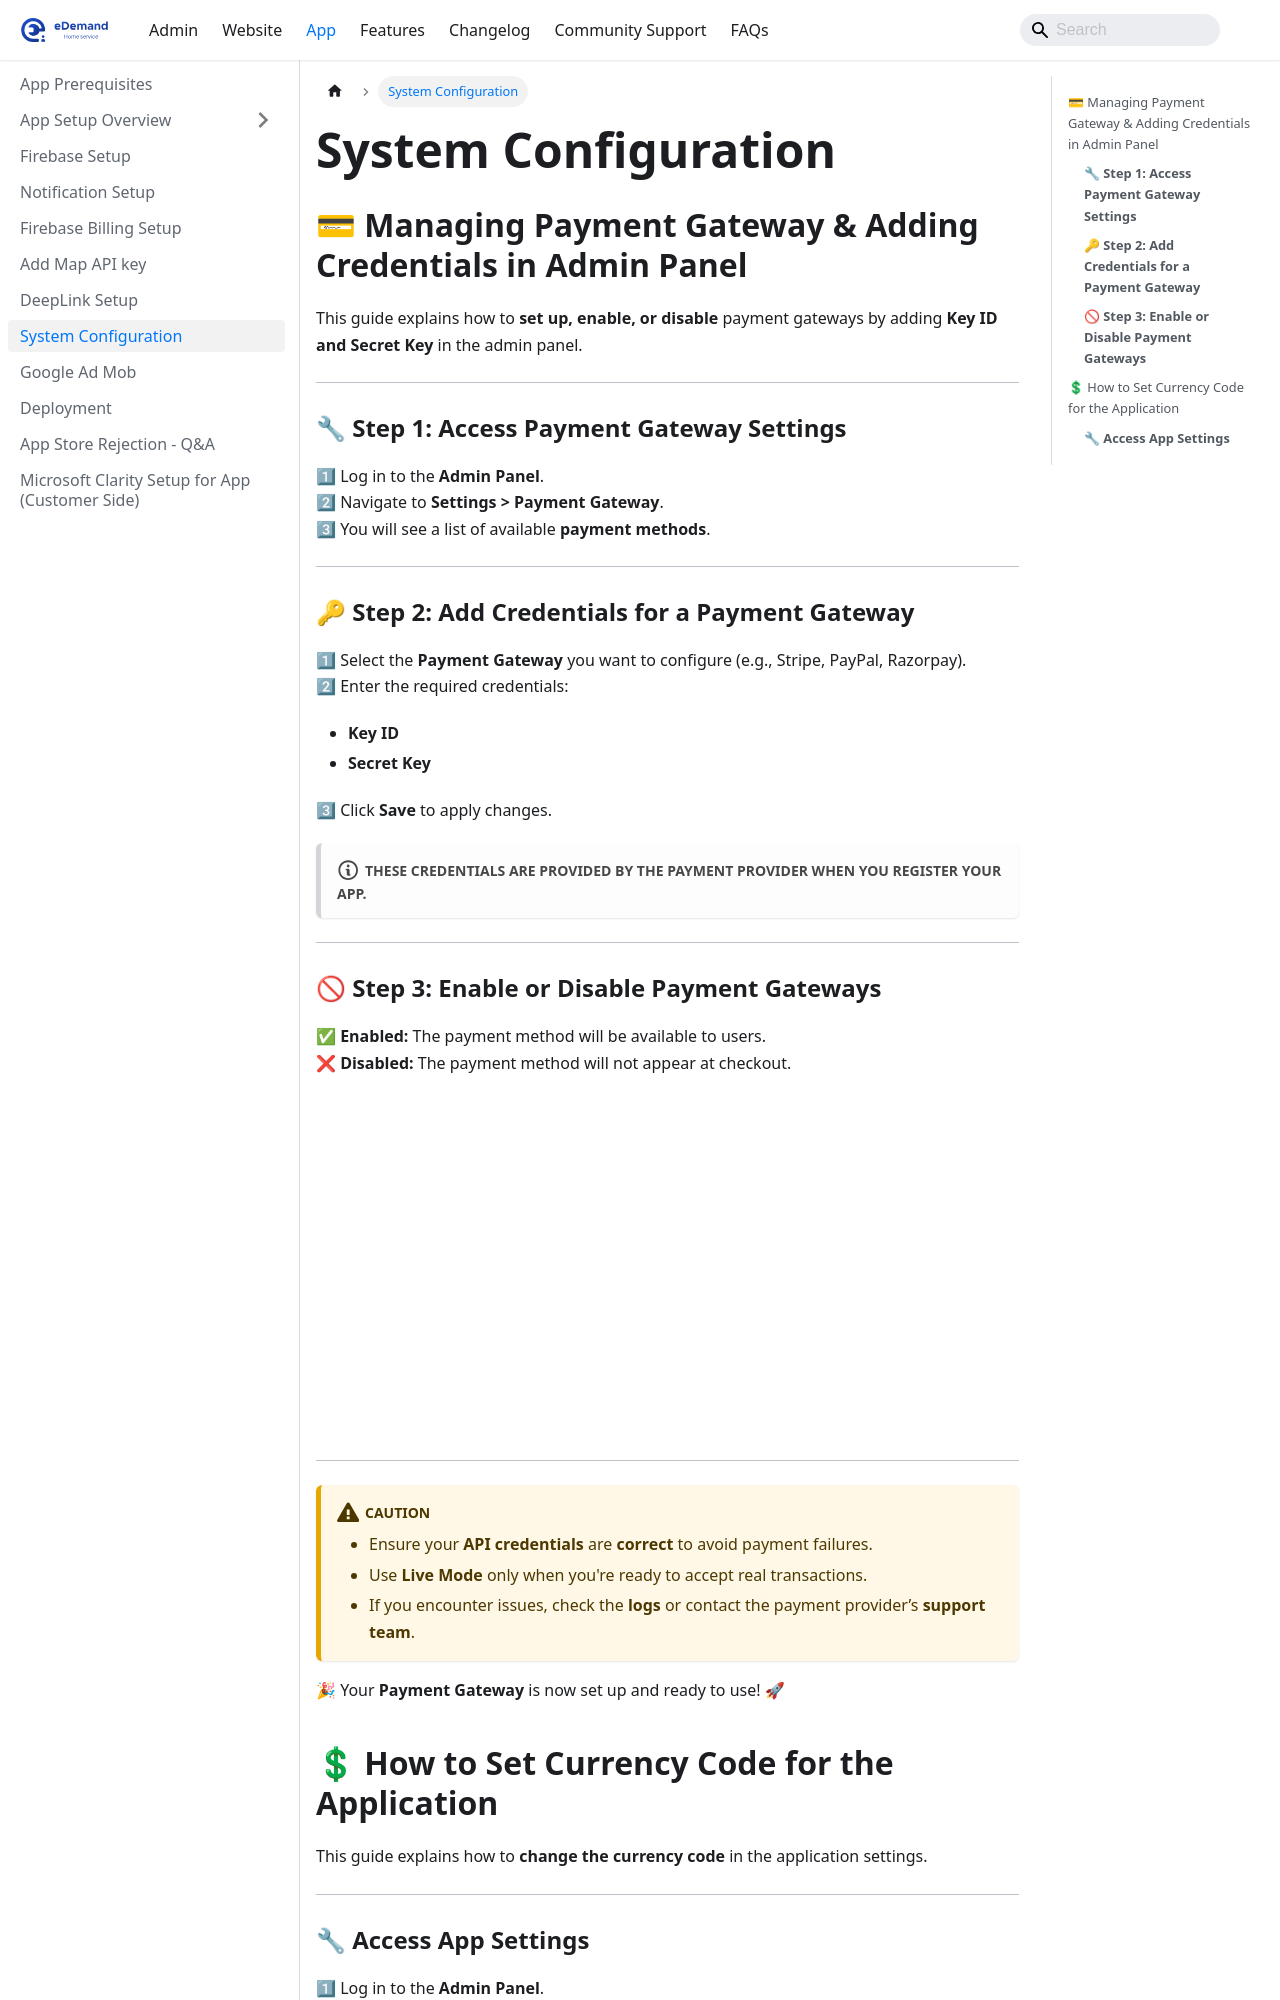

repository: WRTeam-in/eDemand-Doc · page: docs/app-setup/system-configration/index.html · generator: docusaurus

---
sidebar_position: 7
---

# System Configuration

## 💳 Managing Payment Gateway & Adding Credentials in Admin Panel  

This guide explains how to **set up, enable, or disable** payment gateways by adding **Key ID and Secret Key** in the admin panel.  

---

### 🔧 **Step 1: Access Payment Gateway Settings**  

1⃣ Log in to the **Admin Panel**.  
2⃣ Navigate to **Settings > Payment Gateway**.  
3⃣ You will see a list of available **payment methods**.  

---

### 🔑 **Step 2: Add Credentials for a Payment Gateway**  

1⃣ Select the **Payment Gateway** you want to configure (e.g., Stripe, PayPal, Razorpay).  
2⃣ Enter the required credentials:  
   - **Key ID**  
   - **Secret Key**  

3⃣ Click **Save** to apply changes.  

 :::note These credentials are provided by the payment provider when you register your app.  
 :::

---
